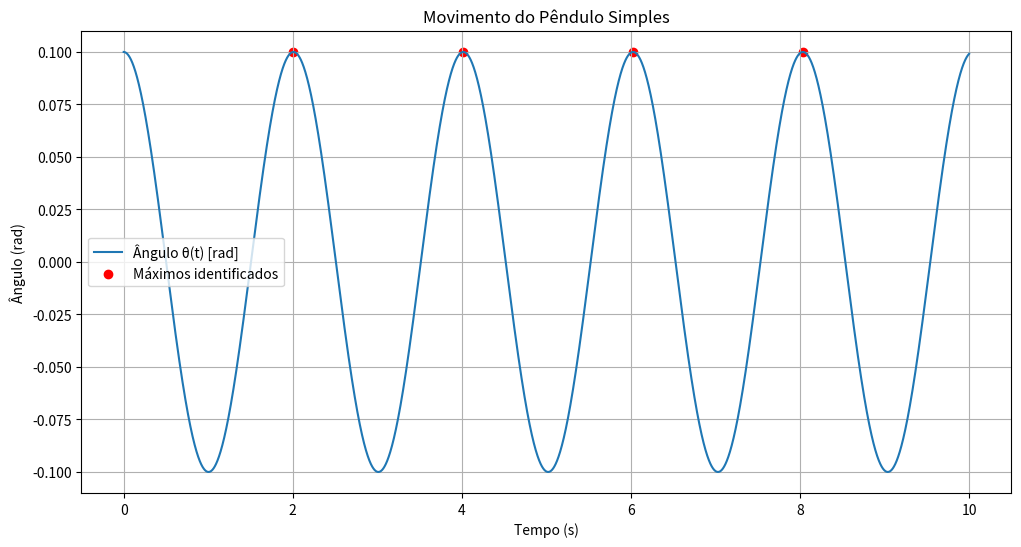

This figure's Python source:
import numpy as np
import matplotlib.pyplot as plt



def maxminv(xm1,xm2,xm3,ym1,ym2,ym3):  
    # Máximo ou mínimo usando o polinómio de Lagrange
    # Dados (input): (x0,y0), (x1,y1) e (x2,y2) 
    # Resultados (output): xm, ymax 
    xab=xm1-xm2
    xac=xm1-xm3
    xbc=xm2-xm3

    a=ym1/(xab*xac)
    b=-ym2/(xab*xbc)
    c=ym3/(xac*xbc)

    xmla=(b+c)*xm1+(a+c)*xm2+(a+b)*xm3
    xm=0.5*xmla/(a+b+c)

    xta=xm-xm1
    xtb=xm-xm2
    xtc=xm-xm3

    ymax=a*xtb*xtc+b*xta*xtc+c*xta*xtb
    return xm, ymax


L = 1.0    # Comprimento do fio (m)
g = 9.8    # Aceleração da gravidade (m/s²)
theta0 = 0.1  # Ângulo inicial (rad)
v0 = 0.0      # Velocidade angular inicial (rad/s)
t0 = 0.0      # Tempo inicial (s)
tf = 10.0     # Tempo final (s)
dt = 0.001    # Passo de tempo (s)

t = np.arange(t0, tf, dt)
theta = np.zeros_like(t) 

theta[0] = theta0

# Método Euler-Cromer para simular o pêndulo
v = v0
for i in range(1, len(t)):
    v = v - (g/L) * np.sin(theta[i-1]) * dt
    theta[i] = theta[i-1] + v * dt

# Encontrar máximos locais
max_indices = []
for i in range(1, len(theta)-1):
    if theta[i] > theta[i-1] and theta[i] > theta[i+1]:
        max_indices.append(i)

# Refinar os máximos usando interpolação de Lagrange
max_times = []
max_values = []

for idx in max_indices[:4]:  # Analisar os primeiros 4 máximos
    # Selecionar 3 pontos ao redor do máximo
    x_vals = [t[idx-1], t[idx], t[idx+1]]
    y_vals = [theta[idx-1], theta[idx], theta[idx+1]]
    
    t_max, theta_max = maxminv(x_vals[0], x_vals[1], x_vals[2], 
                        y_vals[0], y_vals[1], y_vals[2])
    max_times.append(t_max)
    max_values.append(theta_max)


if len(max_times) >= 2:
    periods = np.diff(max_times)
    average_period = np.mean(periods)
    theoretical_period = 2*np.pi*np.sqrt(L/g)
    
    print("Tempos dos máximos encontrados:", max_times)
    print("Períodos entre máximos consecutivos:", periods)
    print(f"Período médio medido: {average_period:.4f} s")
    print(f"Período teórico: {theoretical_period:.4f} s")
    print(f"Diferença relativa: {abs(average_period-theoretical_period)/theoretical_period*100:.2f}%")
else:
    print("Não foram encontrados máximos suficientes para calcular o período")

plt.figure(figsize=(12, 6))
plt.plot(t, theta, label='Ângulo θ(t) [rad]')
if max_times:
    plt.scatter(max_times, max_values, c='red', label='Máximos identificados')
plt.title('Movimento do Pêndulo Simples')
plt.xlabel('Tempo (s)')
plt.ylabel('Ângulo (rad)')
plt.grid(True)
plt.legend()
plt.show()

